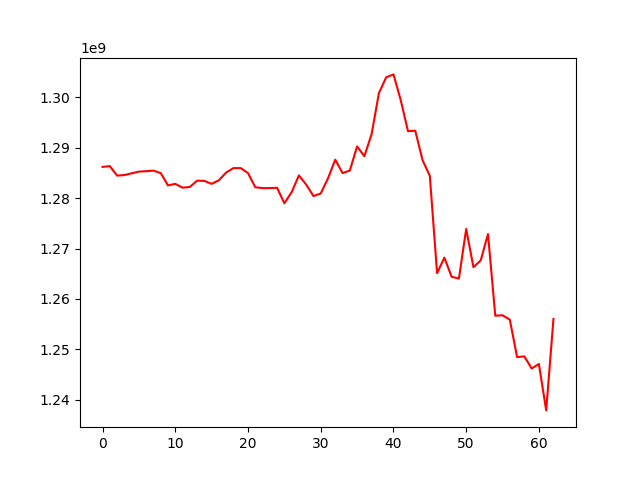

The table this chart was drawn from, first rows:
, 0
0, 1286215858
1, 1286375383
2, 1284492447
3, 1284606314
4, 1284940575
5, 1285288869
6, 1285368556
7, 1285477443
8, 1284986527
9, 1282546174
10, 1282855099
11, 1282097764
12, 1282233112
13, 1283485994
14, 1283436793
15, 1282854591
16, 1283565127
17, 1285109050
18, 1285980907
19, 1285977556
20, 1284992832
21, 1282183467
22, 1282000067
23, 1282017618
24, 1282072266
25, 1279001186
26, 1281194289
27, 1284529901
28, 1282712544
29, 1280436763
30, 1280944846
31, 1283941464
32, 1287660942
33, 1284995552
34, 1285494291
35, 1290270275
36, 1288341063
37, 1292734500
38, 1300867236
39, 1303994730
40, 1304580013
41, 1299482693
42, 1293313349
43, 1293399423
44, 1287567078
45, 1284437359
46, 1265128803
47, 1268209523
48, 1264411268
49, 1264054410
50, 1273898136
51, 1266309282
52, 1267663944
53, 1272889821
54, 1256682762
55, 1256770281
56, 1255892304
57, 1248467969
58, 1248608683
59, 1246208895
... 3 more rows
